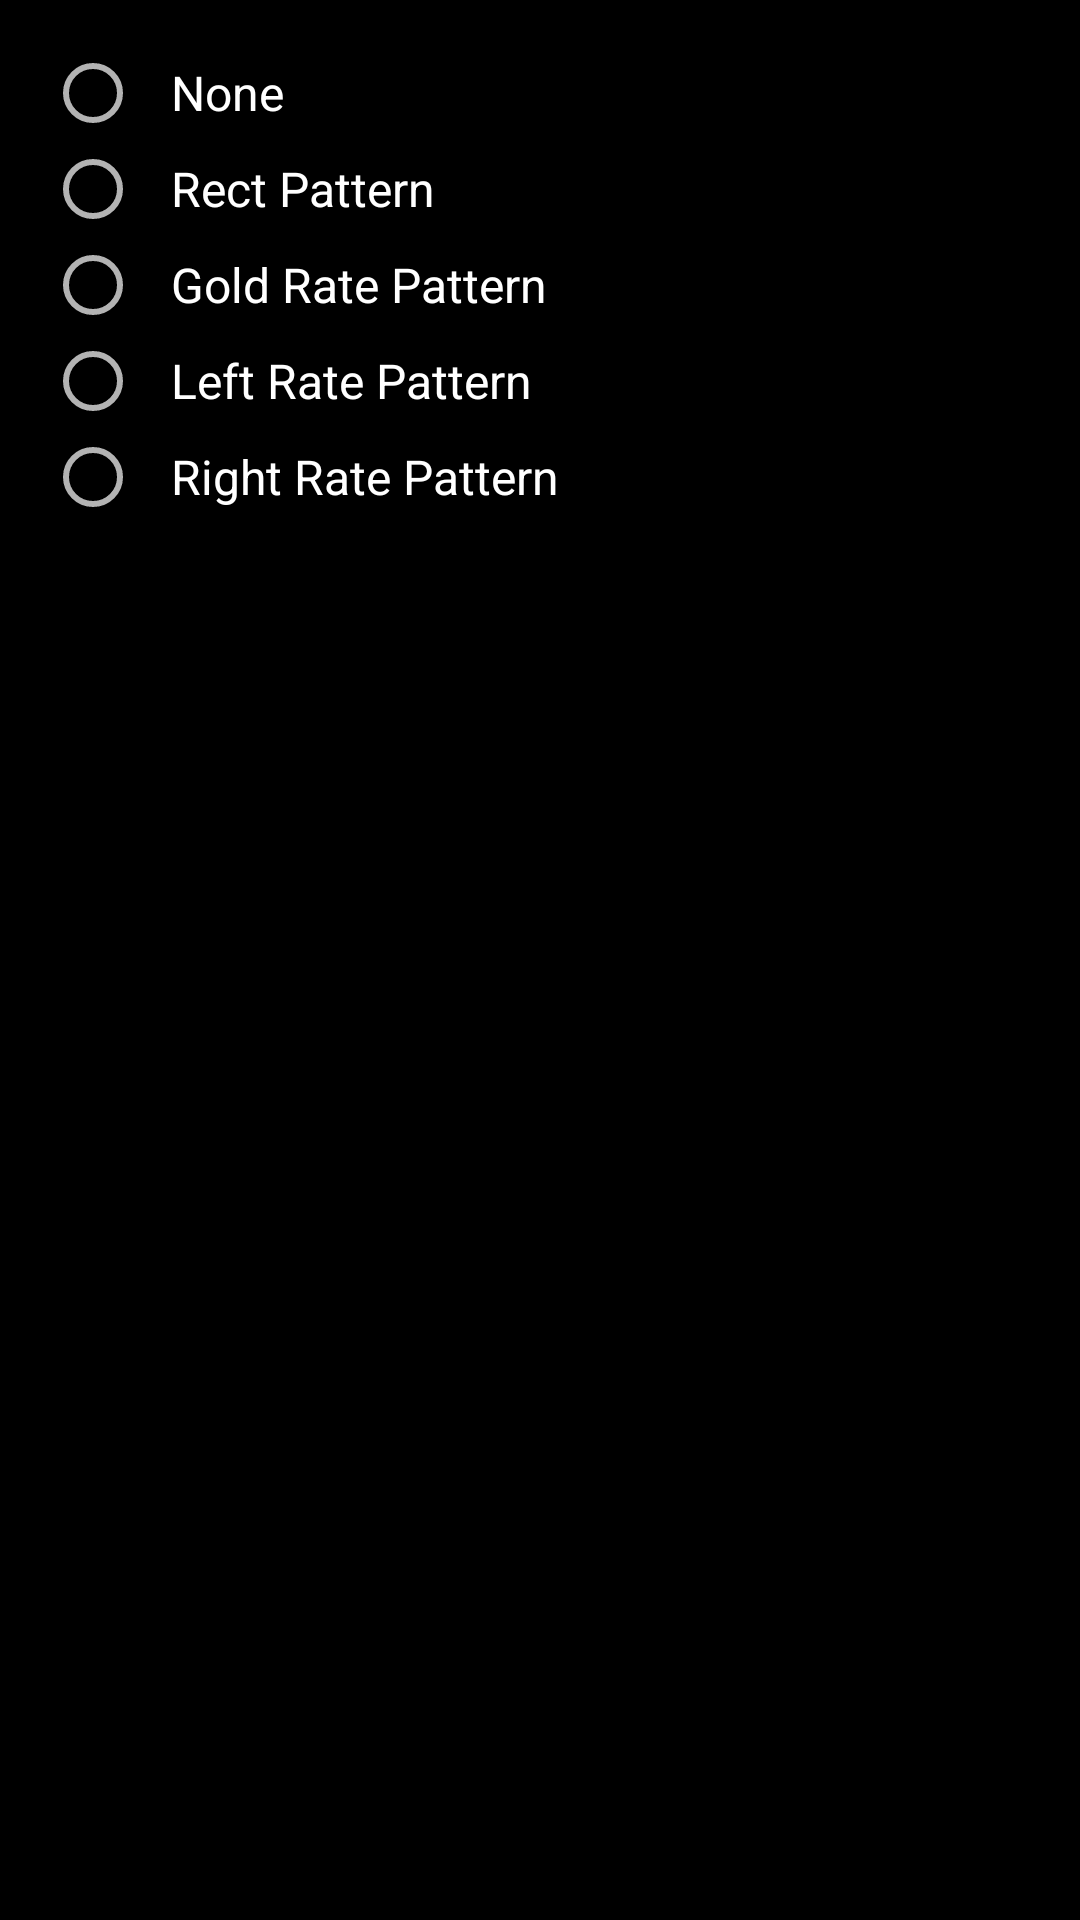

The Android layout XML behind this screen, and the referenced resources:
<!-- AndroidManifest.xml: application theme AppTheme -->
<!-- res/layout/dialog_cross_patterm.xml -->
<?xml version="1.0" encoding="utf-8"?>
<LinearLayout
    xmlns:android="http://schemas.android.com/apk/res/android"
    android:layout_width="250dp"
    android:layout_height="wrap_content"
    android:background="@android:color/black"
    android:orientation="vertical">

    <RadioGroup
        android:id="@+id/rad_cross_pattern"
        android:layout_margin="15dp"
        android:layout_width="match_parent"
        android:layout_height="wrap_content">
        <RadioButton
            android:id="@+id/rab_cross_none"
            android:layout_width="match_parent"
            android:layout_height="wrap_content"
            android:text="@string/frg_none"
            android:paddingLeft="10dip"
            android:textSize="16dp"/>
        <RadioButton
            android:id="@+id/rab_cross_rect"
            android:layout_width="match_parent"
            android:layout_height="wrap_content"
            android:text="@string/dia_rect_pattern"
            android:paddingLeft="10dip"
            android:textSize="16dp"/>
        <RadioButton
            android:id="@+id/rab_cross_gold"
            android:layout_width="match_parent"
            android:layout_height="wrap_content"
            android:text="@string/dia_gold_rate_pattern"
            android:paddingLeft="10dip"
            android:textSize="16dp"/>
        <RadioButton
            android:id="@+id/rab_cross_left"
            android:layout_width="match_parent"
            android:layout_height="wrap_content"
            android:text="@string/dia_left_rate_pattern"
            android:paddingLeft="10dip"
            android:textSize="16dp"/>
        <RadioButton
            android:id="@+id/rab_cross_right"
            android:layout_width="match_parent"
            android:layout_height="wrap_content"
            android:text="@string/dia_right_rate_pattern"
            android:paddingLeft="10dip"
            android:textSize="16dp"/>
    </RadioGroup>

</LinearLayout>
<!-- resources referenced by this layout -->
<resources>
  <string name="dia_gold_rate_pattern">Gold Rate Pattern</string>
  <string name="dia_left_rate_pattern">Left Rate Pattern</string>
  <string name="dia_rect_pattern">Rect Pattern</string>
  <string name="dia_right_rate_pattern">Right Rate Pattern</string>
  <string name="frg_none">None</string>
  <style name="AppTheme" parent="Theme.AppCompat.NoActionBar">
          <item name="android:windowNoTitle">true</item>
          <item name="android:windowFullscreen">true</item>
          <item name="android:windowContentOverlay">@null</item>
      </style>
</resources>
